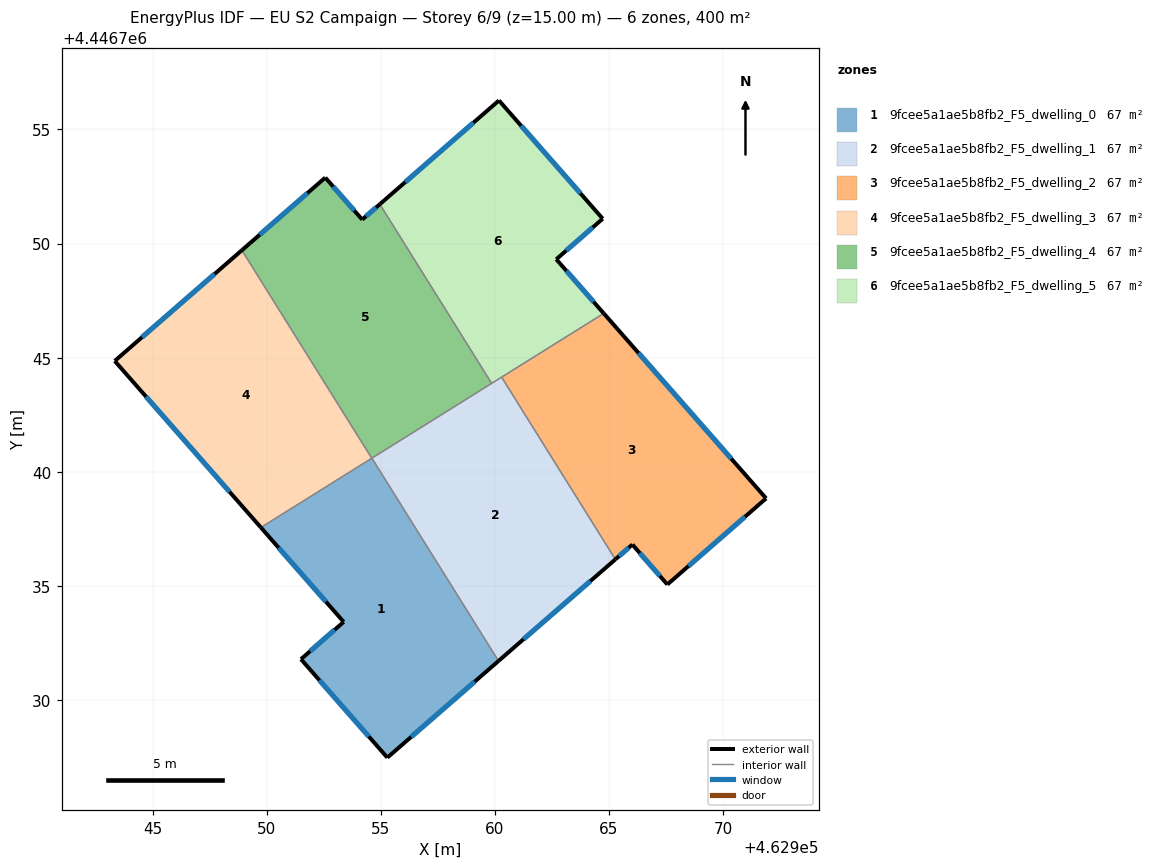
=== STOREY PLAN SPEC (per zone: floor XY polygon, exterior-wall plan segments, windows/doors) ===
zone 1: 9fcee5a1ae5b8fb2_F5_dwelling_0  (66.7 m²)
  floor: (462954.61, 4446740.59) (462960.16, 4446731.71) (462955.28, 4446727.47) (462951.50, 4446731.78) (462953.37, 4446733.42) (462949.74, 4446737.56)
  exterior wall: (462949.74, 4446737.56) – (462953.37, 4446733.42)  [5.5 m]
    window: (462950.52, 4446736.67) – (462952.59, 4446734.30)  [5.4 m²]
  exterior wall: (462955.28, 4446727.47) – (462960.16, 4446731.71)  [6.5 m]
    window: (462956.33, 4446728.38) – (462959.11, 4446730.80)  [6.3 m²]
  exterior wall: (462951.50, 4446731.78) – (462955.28, 4446727.47)  [5.7 m]
    window: (462952.31, 4446730.86) – (462954.47, 4446728.39)  [5.6 m²]
  exterior wall: (462953.37, 4446733.42) – (462951.50, 4446731.78)  [2.5 m]
    window: (462952.97, 4446733.07) – (462951.90, 4446732.13)  [2.4 m²]
  interior walls: 2
zone 2: 9fcee5a1ae5b8fb2_F5_dwelling_1  (66.7 m²)
  floor: (462960.29, 4446744.14) (462965.28, 4446736.16) (462960.16, 4446731.71) (462954.61, 4446740.59)
  exterior wall: (462960.16, 4446731.71) – (462965.28, 4446736.16)  [6.8 m]
    window: (462961.25, 4446732.66) – (462964.18, 4446735.21)  [6.7 m²]
  interior walls: 4
zone 3: 9fcee5a1ae5b8fb2_F5_dwelling_2  (66.7 m²)
  floor: (462964.77, 4446746.94) (462971.89, 4446738.83) (462967.56, 4446735.06) (462966.03, 4446736.81) (462965.28, 4446736.16) (462960.29, 4446744.14)
  exterior wall: (462971.89, 4446738.83) – (462964.77, 4446746.94)  [10.8 m]
    window: (462970.36, 4446740.57) – (462966.29, 4446745.20)  [10.6 m²]
  exterior wall: (462967.56, 4446735.06) – (462971.89, 4446738.83)  [5.7 m]
    window: (462968.48, 4446735.87) – (462970.96, 4446738.02)  [5.6 m²]
  exterior wall: (462966.03, 4446736.81) – (462967.56, 4446735.06)  [2.3 m]
    window: (462966.35, 4446736.43) – (462967.23, 4446735.43)  [2.3 m²]
  exterior wall: (462965.28, 4446736.16) – (462966.03, 4446736.81)  [1.0 m]
    window: (462965.44, 4446736.30) – (462965.87, 4446736.67)  [1.0 m²]
  interior walls: 2
zone 4: 9fcee5a1ae5b8fb2_F5_dwelling_3  (66.7 m²)
  floor: (462948.91, 4446749.71) (462954.60, 4446740.59) (462949.74, 4446737.56) (462943.34, 4446744.86)
  exterior wall: (462943.34, 4446744.86) – (462949.74, 4446737.56)  [9.7 m]
    window: (462944.71, 4446743.29) – (462948.37, 4446739.12)  [9.5 m²]
  exterior wall: (462948.91, 4446749.71) – (462943.34, 4446744.86)  [7.4 m]
    window: (462947.72, 4446748.67) – (462944.53, 4446745.89)  [7.2 m²]
  interior walls: 2
zone 5: 9fcee5a1ae5b8fb2_F5_dwelling_4  (66.7 m²)
  floor: (462954.96, 4446751.72) (462959.86, 4446743.87) (462954.60, 4446740.59) (462948.91, 4446749.71) (462952.57, 4446752.89) (462954.18, 4446751.05)
  exterior wall: (462952.57, 4446752.89) – (462948.91, 4446749.71)  [4.8 m]
    window: (462951.78, 4446752.21) – (462949.69, 4446750.39)  [4.8 m²]
  exterior wall: (462954.18, 4446751.05) – (462952.57, 4446752.89)  [2.5 m]
    window: (462953.84, 4446751.45) – (462952.91, 4446752.50)  [2.4 m²]
  exterior wall: (462954.96, 4446751.72) – (462954.18, 4446751.05)  [1.0 m]
    window: (462954.79, 4446751.58) – (462954.35, 4446751.20)  [1.0 m²]
  interior walls: 3
zone 6: 9fcee5a1ae5b8fb2_F5_dwelling_5  (66.7 m²)
  floor: (462960.18, 4446756.27) (462964.72, 4446751.09) (462962.69, 4446749.31) (462964.77, 4446746.94) (462959.86, 4446743.87) (462954.96, 4446751.72)
  exterior wall: (462964.77, 4446746.94) – (462962.69, 4446749.31)  [3.2 m]
    window: (462964.32, 4446747.45) – (462963.13, 4446748.80)  [3.1 m²]
  exterior wall: (462960.18, 4446756.27) – (462954.96, 4446751.72)  [6.9 m]
    window: (462959.06, 4446755.30) – (462956.07, 4446752.70)  [6.8 m²]
  exterior wall: (462964.72, 4446751.09) – (462960.18, 4446756.27)  [6.9 m]
    window: (462963.75, 4446752.20) – (462961.15, 4446755.16)  [6.8 m²]
  exterior wall: (462962.69, 4446749.31) – (462964.72, 4446751.09)  [2.7 m]
    window: (462963.12, 4446749.69) – (462964.29, 4446750.71)  [2.6 m²]
  interior walls: 3

=== DERIVED (storey summary) ===
Building: EU S2 Campaign
Storey: 6 of 9  (floor level z = 15.00 m)
Storey gross floor area: 400.0 m²
Zones on this storey: 6
  - 9fcee5a1ae5b8fb2_F5_dwelling_0: floor 66.7 m²; exterior wall 20.2 m (60.6 m²); 4 window(s) 19.8 m²; WWR 32.7%
  - 9fcee5a1ae5b8fb2_F5_dwelling_1: floor 66.7 m²; exterior wall 6.8 m (20.4 m²); 1 window(s) 6.7 m²; WWR 32.7%
  - 9fcee5a1ae5b8fb2_F5_dwelling_2: floor 66.7 m²; exterior wall 19.8 m (59.5 m²); 4 window(s) 19.5 m²; WWR 32.7%
  - 9fcee5a1ae5b8fb2_F5_dwelling_3: floor 66.7 m²; exterior wall 17.1 m (51.3 m²); 2 window(s) 16.8 m²; WWR 32.7%
  - 9fcee5a1ae5b8fb2_F5_dwelling_4: floor 66.7 m²; exterior wall 8.3 m (25.0 m²); 3 window(s) 8.2 m²; WWR 32.7%
  - 9fcee5a1ae5b8fb2_F5_dwelling_5: floor 66.7 m²; exterior wall 19.7 m (59.0 m²); 4 window(s) 19.3 m²; WWR 32.7%
Zone adjacency (shared interzone walls):
  - 9fcee5a1ae5b8fb2_F5_dwelling_0 ↔ 9fcee5a1ae5b8fb2_F5_dwelling_1
  - 9fcee5a1ae5b8fb2_F5_dwelling_0 ↔ 9fcee5a1ae5b8fb2_F5_dwelling_3
  - 9fcee5a1ae5b8fb2_F5_dwelling_1 ↔ 9fcee5a1ae5b8fb2_F5_dwelling_2
  - 9fcee5a1ae5b8fb2_F5_dwelling_1 ↔ 9fcee5a1ae5b8fb2_F5_dwelling_4
  - 9fcee5a1ae5b8fb2_F5_dwelling_1 ↔ 9fcee5a1ae5b8fb2_F5_dwelling_5
  - 9fcee5a1ae5b8fb2_F5_dwelling_2 ↔ 9fcee5a1ae5b8fb2_F5_dwelling_5
  - 9fcee5a1ae5b8fb2_F5_dwelling_3 ↔ 9fcee5a1ae5b8fb2_F5_dwelling_4
  - 9fcee5a1ae5b8fb2_F5_dwelling_4 ↔ 9fcee5a1ae5b8fb2_F5_dwelling_5